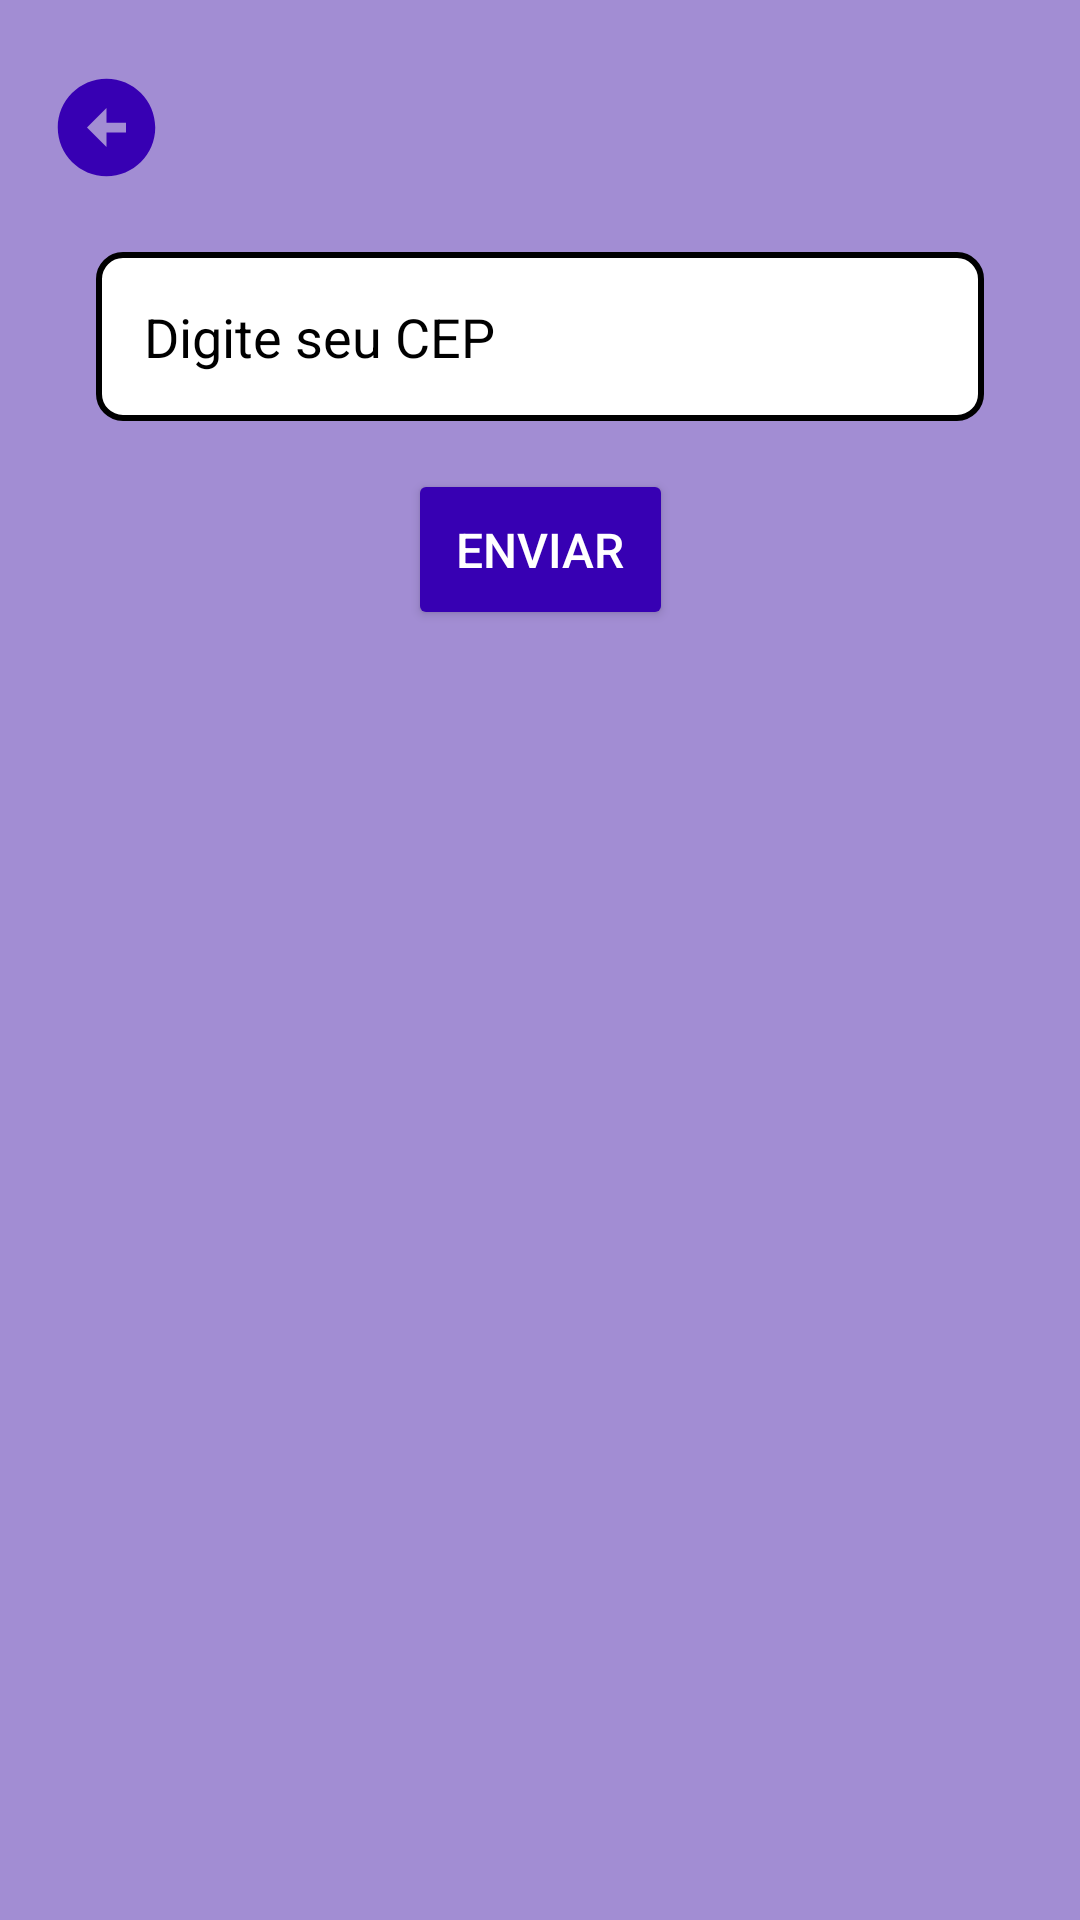

This screen was rendered from an Android layout file. Write that file and the resources it references.
<!-- AndroidManifest.xml: application theme Theme.Conectt -->
<!-- res/layout/busca.xml -->
<?xml version="1.0" encoding="utf-8"?>
<androidx.constraintlayout.widget.ConstraintLayout
    xmlns:android="http://schemas.android.com/apk/res/android"
    xmlns:tools="http://schemas.android.com/tools"
    xmlns:app="http://schemas.android.com/apk/res-auto"
    android:id="@+id/main"
    android:layout_width="match_parent"
    android:layout_height="match_parent"
    android:background="@color/colorClaro"
    tools:context=".BuscaActivity">



    <ImageView
        android:id="@+id/voltar"
        android:layout_width="wrap_content"
        android:layout_height="wrap_content"
        android:layout_marginTop="23dp"
        android:layout_marginStart="16dp"
        android:background="?attr/selectableItemBackgroundBorderless"
        android:contentDescription="Botão de voltar"
        android:src="@drawable/baseline_arrow_circle_left_24"
    app:layout_constraintTop_toTopOf="parent"
    app:layout_constraintStart_toStartOf="parent" />

    
    <EditText
        android:id="@+id/cepInput"
        android:layout_width="0dp"
        android:layout_height="wrap_content"
        android:layout_marginTop="84dp"
        android:layout_marginStart="32dp"
        android:layout_marginEnd="32dp"
        android:hint="Digite seu CEP"
        android:inputType="number"
        android:padding="16dp"
        android:textColor="@android:color/black"
        android:textSize="18sp"
        android:background="@drawable/input_background"
        android:textColorHint="@color/black"
        app:layout_constraintEnd_toEndOf="parent"
        app:layout_constraintStart_toStartOf="parent"
        app:layout_constraintTop_toTopOf="parent" />

    
    <Button
        android:id="@+id/buscarButton"
        android:layout_width="wrap_content"
        android:layout_height="wrap_content"
        android:layout_marginTop="16dp"
        android:padding="16dp"
        android:text="Enviar"
        android:textSize="16sp"
        android:textColor="@android:color/white"
        android:backgroundTint="@color/colorPrimaryDark"
        app:cornerRadius="8dp"
        app:layout_constraintTop_toBottomOf="@id/cepInput"
        app:layout_constraintStart_toStartOf="parent"
        app:layout_constraintEnd_toEndOf="parent"
        app:layout_constraintHorizontal_bias="0.5" />





</androidx.constraintlayout.widget.ConstraintLayout>
<!-- resources referenced by this layout -->
<resources>
  <color name="black">#FF000000</color>
  <color name="colorClaro">#A28DD3</color>
  <color name="colorPrimaryDark">#3700B3</color>
  <!-- drawable baseline_arrow_circle_left_24 (drawable) -->
  <vector xmlns:android="http://schemas.android.com/apk/res/android" android:autoMirrored="true" android:height="39dp" android:tint="#3700B3" android:viewportHeight="24" android:viewportWidth="24" android:width="39dp">
        
      <path android:fillColor="@android:color/white" android:pathData="M2,12c0,5.52 4.48,10 10,10s10,-4.48 10,-10c0,-5.52 -4.48,-10 -10,-10C6.48,2 2,6.48 2,12zM12,11l4,0v2l-4,0l0,3l-4,-4l4,-4L12,11z"/>
      
  </vector>
  <!-- drawable input_background (drawable) -->
  <shape xmlns:android="http://schemas.android.com/apk/res/android">
  
      <solid android:color="#FFFFFF" /> 
  
      <corners android:radius="8dp" />
  
  
      <stroke android:width="2dp" android:color="#000000" /> 
  
  
      <padding
          android:left="10dp"
          android:right="10dp"
          android:top="10dp"
          android:bottom="10dp" />
  </shape>
  <style name="Theme.Conectt" parent="Base.Theme.Conectt" />
  <style name="Base.Theme.Conectt" parent="Theme.Material3.DayNight.NoActionBar">
          
          
      </style>
</resources>
